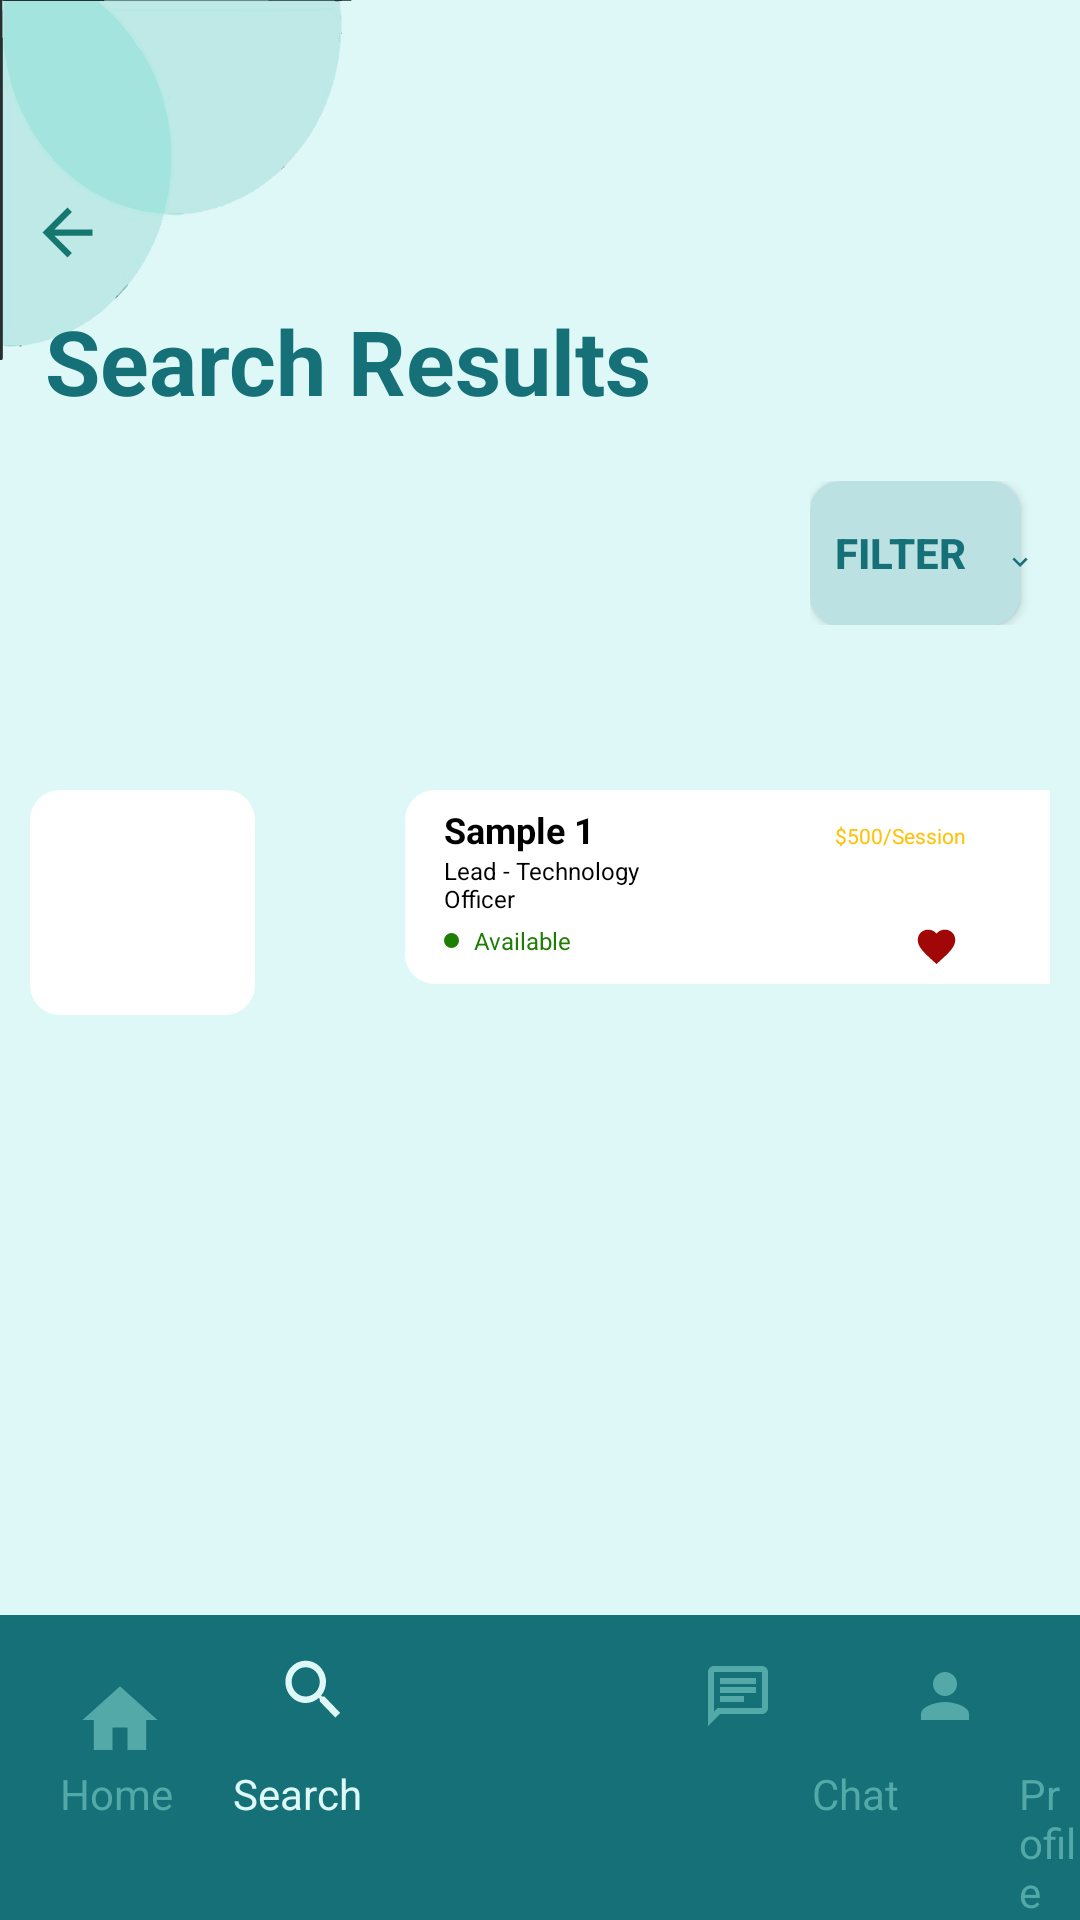

Layout XML and referenced resources for this Android screen:
<!-- AndroidManifest.xml: application theme Theme.I210448 -->
<!-- res/layout/pg9searchresults.xml -->
<?xml version="1.0" encoding="utf-8"?>
<RelativeLayout xmlns:android="http://schemas.android.com/apk/res/android"
    xmlns:app="http://schemas.android.com/apk/res-auto"
    xmlns:tools="http://schemas.android.com/tools"
    android:layout_width="match_parent"
    android:layout_height="match_parent"
    android:layout_weight="10"
    android:background="#DEF8F8"
    android:orientation="horizontal"
    tools:context=".pg9searchresults">


    <ImageView
        android:layout_width="wrap_content"
        android:layout_height="wrap_content"
        android:layout_gravity="left|top"
        android:src="@drawable/double_circle"

        ></ImageView>
    <LinearLayout
        android:layout_weight="1"
        android:layout_width="match_parent"
        android:layout_height="match_parent"
        android:gravity="left"
        android:orientation="vertical"
        android:layout_marginTop="55dp">

        <Button
            android:id="@+id/back_btn"
            android:layout_width="25dp"
            android:layout_height="25dp"
            android:background="@drawable/baseline_arrow_back_24"
            android:layout_margin="10dp">
        </Button>

        <TextView
            android:layout_width="match_parent"
            android:layout_height="wrap_content"
            android:layout_gravity="center"
            android:text="Search Results"
            android:textColor="#157177"
            android:textSize="30dp"
            android:textStyle="bold"
            android:paddingStart="15dp"></TextView>

        <RelativeLayout
            android:layout_width="wrap_content"
            android:layout_height="wrap_content"
            android:layout_marginStart="50dp"
            android:gravity="right"
            android:layout_marginTop="20dp">
            <LinearLayout
                android:layout_width="match_parent"
                android:layout_height="wrap_content"
                android:orientation="horizontal"
                android:layout_marginStart="220dp"
                android:layout_marginBottom="25dp">
                <Button
                    android:id="@+id/filter_btn"
                    android:layout_width="wrap_content"
                    android:layout_height="wrap_content"
                    android:background="@drawable/rounded_textboxes"
                    android:backgroundTint="#BCE1E2"
                    android:layout_marginEnd="20dp"
                    android:text="Filter"
                    android:textStyle="bold"
                    android:textColor="#157177"
                    android:paddingEnd="10dp"
                    ></Button>
            </LinearLayout>
            <ImageView
                android:layout_width="wrap_content"
                android:layout_height="wrap_content"
                android:src="@drawable/expand_down_24"
                android:layout_margin="15dp"
                android:paddingStart="270dp"></ImageView>

            </RelativeLayout>

        <androidx.recyclerview.widget.RecyclerView
            android:layout_width="match_parent"
            android:layout_height="wrap_content"
            android:id="@+id/search_rv"
            android:padding="10dp"
            ></androidx.recyclerview.widget.RecyclerView>
<LinearLayout
    android:layout_weight="5"
    android:layout_width="match_parent"
    android:layout_height="wrap_content"
    android:orientation="horizontal"
    android:layout_margin="10dp"
    >

    <ImageView
        android:id="@+id/mentorimg"
        android:layout_width="75dp"
        android:layout_height="75dp"
        android:src="@drawable/rounded_textboxes"
        android:backgroundTint="#DADADA"
        android:layout_marginEnd="0dp"
        ></ImageView>
    <LinearLayout
        android:layout_width="250dp"
        android:layout_height="wrap_content"
        android:orientation="vertical"
        android:layout_marginStart="50dp"
        android:layout_marginEnd="35dp"
        android:gravity="bottom"
        android:paddingStart="10dp"
        android:background="@drawable/rounded_textboxes"
        >
        <LinearLayout
            android:layout_width="match_parent"
            android:layout_height="wrap_content"
            android:orientation="horizontal"
            android:layout_marginStart="3dp"
            android:layout_marginTop="5dp"

            >

            <TextView
                android:id="@id/mentorname"
                android:layout_width="wrap_content"
                android:layout_height="wrap_content"
                android:text="Sample 1"
                android:textSize="12dp"
                android:textColor="#000000"
                android:textStyle="bold"></TextView>
            <TextView
                android:id="@id/mentorfee"
                android:layout_width="wrap_content"
                android:layout_height="wrap_content"
                android:text="$500/Session"
                android:textColor="#FFC107"
                android:textSize="7dp"
                android:layout_marginStart="80dp"></TextView>
        </LinearLayout>
        <LinearLayout
            android:layout_width="80dp"
            android:layout_height="wrap_content">
            <TextView
                android:id="@id/mentordesc"
                android:layout_width="wrap_content"
                android:layout_height="wrap_content"
                android:text="Lead - Technology Officer"
                android:textColor="#000000"
                android:textSize="8dp"
                android:layout_marginStart="3dp"></TextView>
        </LinearLayout>


        <LinearLayout
            android:layout_width="match_parent"
            android:layout_height="wrap_content"
            android:orientation="horizontal"
            android:layout_marginTop="3dp"
            android:layout_marginStart="3dp"
            >
            <ImageView
                android:layout_width="wrap_content"
                android:layout_height="wrap_content"
                android:src="@drawable/green_dot"
                android:layout_marginTop="3dp"
                ></ImageView>
            <TextView
                android:id="@id/mentorstatus"
                android:layout_width="wrap_content"
                android:layout_height="wrap_content"
                android:text="Available"
                android:textColor="#1E7E04"
                android:textSize="8dp"
                android:layout_marginStart="5dp"></TextView>
            <ImageView
                android:layout_width="wrap_content"
                android:layout_height="wrap_content"
                android:src="@drawable/favorite_heart_24dp"
                android:layout_marginStart="114dp"
                android:paddingBottom="5dp"
                ></ImageView>
        </LinearLayout>
    </LinearLayout>

</LinearLayout>


        <LinearLayout
            android:layout_width="match_parent"
            android:layout_height="50dp"
            android:background="#157177"
            android:orientation="horizontal"
            android:gravity="bottom"
            android:layout_marginTop="30dp">

            <ImageView
                android:id="@+id/home_img"
                android:layout_width="wrap_content"
                android:layout_height="wrap_content"
                android:layout_marginStart="25dp"
                android:layout_marginEnd="25dp"
                android:paddingTop="15dp"
                android:src="@drawable/home_white_24dp"></ImageView>
            <ImageView
                android:id="@+id/search_img"
                android:layout_width="wrap_content"
                android:layout_height="wrap_content"
                android:layout_marginStart="55dp"
                android:layout_margin="12dp"
                android:background="@drawable/search_black_24dp"
                android:backgroundTint="#DEF8F8"
                ></ImageView>
            <ImageView
                android:id="@+id/add_img"
                android:layout_width="wrap_content"
                android:layout_height="wrap_content"
                android:layout_gravity="top"
                android:layout_marginStart="50dp"
                android:src="@drawable/add_circle_24"></ImageView>
            <ImageView
                android:id="@+id/chat_img"
                android:layout_width="wrap_content"
                android:layout_height="wrap_content"
                android:layout_marginStart="55dp"
                android:paddingTop="15dp"
                android:layout_gravity="right"
                android:src="@drawable/outline_chat_24"></ImageView>
            <ImageView
                android:id="@+id/profile_img"
                android:layout_width="wrap_content"
                android:layout_height="wrap_content"
                android:layout_gravity="right"
                android:layout_marginStart="45dp"
                android:paddingTop="15dp"
                android:src="@drawable/person_white_24dp"></ImageView>
        </LinearLayout>
        <LinearLayout
            android:layout_width="match_parent"
            android:layout_height="wrap_content"
            android:background="#157177"
            android:orientation="horizontal">
            <TextView
                android:layout_width="wrap_content"
                android:layout_height="wrap_content"
                android:text="Home"
                android:paddingStart="20dp"
                android:textColor="#52A9A7"
                ></TextView>
            <TextView
                android:layout_width="wrap_content"
                android:layout_height="wrap_content"
                android:text="Search"
                android:paddingStart="20dp"
                android:textColor="#DEF8F8"
                ></TextView>
            <TextView
                android:layout_width="wrap_content"
                android:layout_height="wrap_content"
                android:text="Chat"
                android:paddingStart="150dp"
                android:textColor="#52A9A7"
                ></TextView>
            <TextView
                android:layout_width="wrap_content"
                android:layout_height="wrap_content"
                android:text="Profile"
                android:paddingStart="40dp"
                android:textColor="#52A9A7"
                ></TextView>

        </LinearLayout>
        </LinearLayout>




</RelativeLayout>
<!-- resources referenced by this layout -->
<resources>
  <!-- drawable baseline_arrow_back_24 (drawable) -->
  <vector android:autoMirrored="true" android:height="15dp"
      android:tint="#157770" android:viewportHeight="24"
      android:viewportWidth="24" android:width="15dp" xmlns:android="http://schemas.android.com/apk/res/android">
      <path android:fillColor="@android:color/white" android:pathData="M20,11H7.83l5.59,-5.59L12,4l-8,8 8,8 1.41,-1.41L7.83,13H20v-2z"/>
  </vector>
  <!-- drawable double_circle: vector/xml drawable (drawable, 55119 chars, omitted) -->
  <!-- drawable expand_down_24 (drawable) -->
  <vector android:height="24dp" android:tint="#157177"
      android:viewportHeight="24" android:viewportWidth="24"
      android:width="24dp" xmlns:android="http://schemas.android.com/apk/res/android">
      <path android:fillColor="@android:color/white" android:pathData="M16.59,8.59L12,13.17 7.41,8.59 6,10l6,6 6,-6z"/>
  </vector>
  <!-- drawable favorite_heart_24dp (drawable) -->
  <vector xmlns:android="http://schemas.android.com/apk/res/android"
      android:width="15dp"
      android:height="15dp"
      android:viewportWidth="24"
      android:viewportHeight="24">
    <path
        android:pathData="M12,21.35l-1.45,-1.32C5.4,15.36 2,12.28 2,8.5 2,5.42 4.42,3 7.5,3c1.74,0 3.41,0.81 4.5,2.09C13.09,3.81 14.76,3 16.5,3 19.58,3 22,5.42 22,8.5c0,3.78 -3.4,6.86 -8.55,11.54L12,21.35z"
        android:fillColor="#A10707"/>
  </vector>
  <!-- drawable green_dot (drawable) -->
  <?xml version="1.0" encoding="utf-8"?>
  <shape xmlns:android="http://schemas.android.com/apk/res/android"
      android:shape="oval">
  
      
      <solid android:color="#1E7E04" />
  
      
      <size
          android:width="5dp"
          android:height="5dp"
  
          />
  </shape>
  <!-- drawable home_white_24dp (drawable) -->
  <vector xmlns:android="http://schemas.android.com/apk/res/android"
      android:width="30dp"
      android:height="30dp"
      android:viewportWidth="24"
      android:viewportHeight="24">
    <path
        android:pathData="M10,20v-6h4v6h5v-8h3L12,3 2,12h3v8z"
        android:fillColor="#52A9A7"/>
  </vector>
  <!-- drawable outline_chat_24 (drawable) -->
  <vector android:autoMirrored="true" android:height="24dp"
      android:tint="#52A9A7" android:viewportHeight="24"
      android:viewportWidth="24" android:width="24dp" xmlns:android="http://schemas.android.com/apk/res/android">
      <path android:fillColor="@android:color/white" android:pathData="M4,4h16v12L5.17,16L4,17.17L4,4m0,-2c-1.1,0 -1.99,0.9 -1.99,2L2,22l4,-4h14c1.1,0 2,-0.9 2,-2L22,4c0,-1.1 -0.9,-2 -2,-2L4,2zM6,12h8v2L6,14v-2zM6,9h12v2L6,11L6,9zM6,6h12v2L6,8L6,6z"/>
  </vector>
  <!-- drawable person_white_24dp (drawable) -->
  <vector xmlns:android="http://schemas.android.com/apk/res/android"
      android:width="24dp"
      android:height="24dp"
      android:viewportWidth="24"
      android:viewportHeight="24">
    <path
        android:pathData="M12,12c2.21,0 4,-1.79 4,-4s-1.79,-4 -4,-4 -4,1.79 -4,4 1.79,4 4,4zM12,14c-2.67,0 -8,1.34 -8,4v2h16v-2c0,-2.66 -5.33,-4 -8,-4z"
        android:fillColor="#52A9A7"/>
  </vector>
  <!-- drawable rounded_textboxes (drawable) -->
  <?xml version="1.0" encoding="utf-8"?>
  <shape xmlns:android="http://schemas.android.com/apk/res/android">
      <corners android:radius = "10dp"></corners>
      <solid android:color="#FFFFFF"></solid>
  </shape>
  <!-- drawable search_black_24dp (drawable) -->
  <vector xmlns:android="http://schemas.android.com/apk/res/android"
      android:width="25dp"
      android:height="35dp"
      android:viewportWidth="24"
      android:viewportHeight="24">
    <path
        android:pathData="M15.5,14h-0.79l-0.28,-0.27C15.41,12.59 16,11.11 16,9.5 16,5.91 13.09,3 9.5,3S3,5.91 3,9.5 5.91,16 9.5,16c1.61,0 3.09,-0.59 4.23,-1.57l0.27,0.28v0.79l5,4.99L20.49,19l-4.99,-5zM9.5,14C7.01,14 5,11.99 5,9.5S7.01,5 9.5,5 14,7.01 14,9.5 11.99,14 9.5,14z"
        android:fillColor="#157177"/>
  </vector>
  <style name="Theme.I210448" parent="Theme.AppCompat.Light.NoActionBar" />
</resources>
